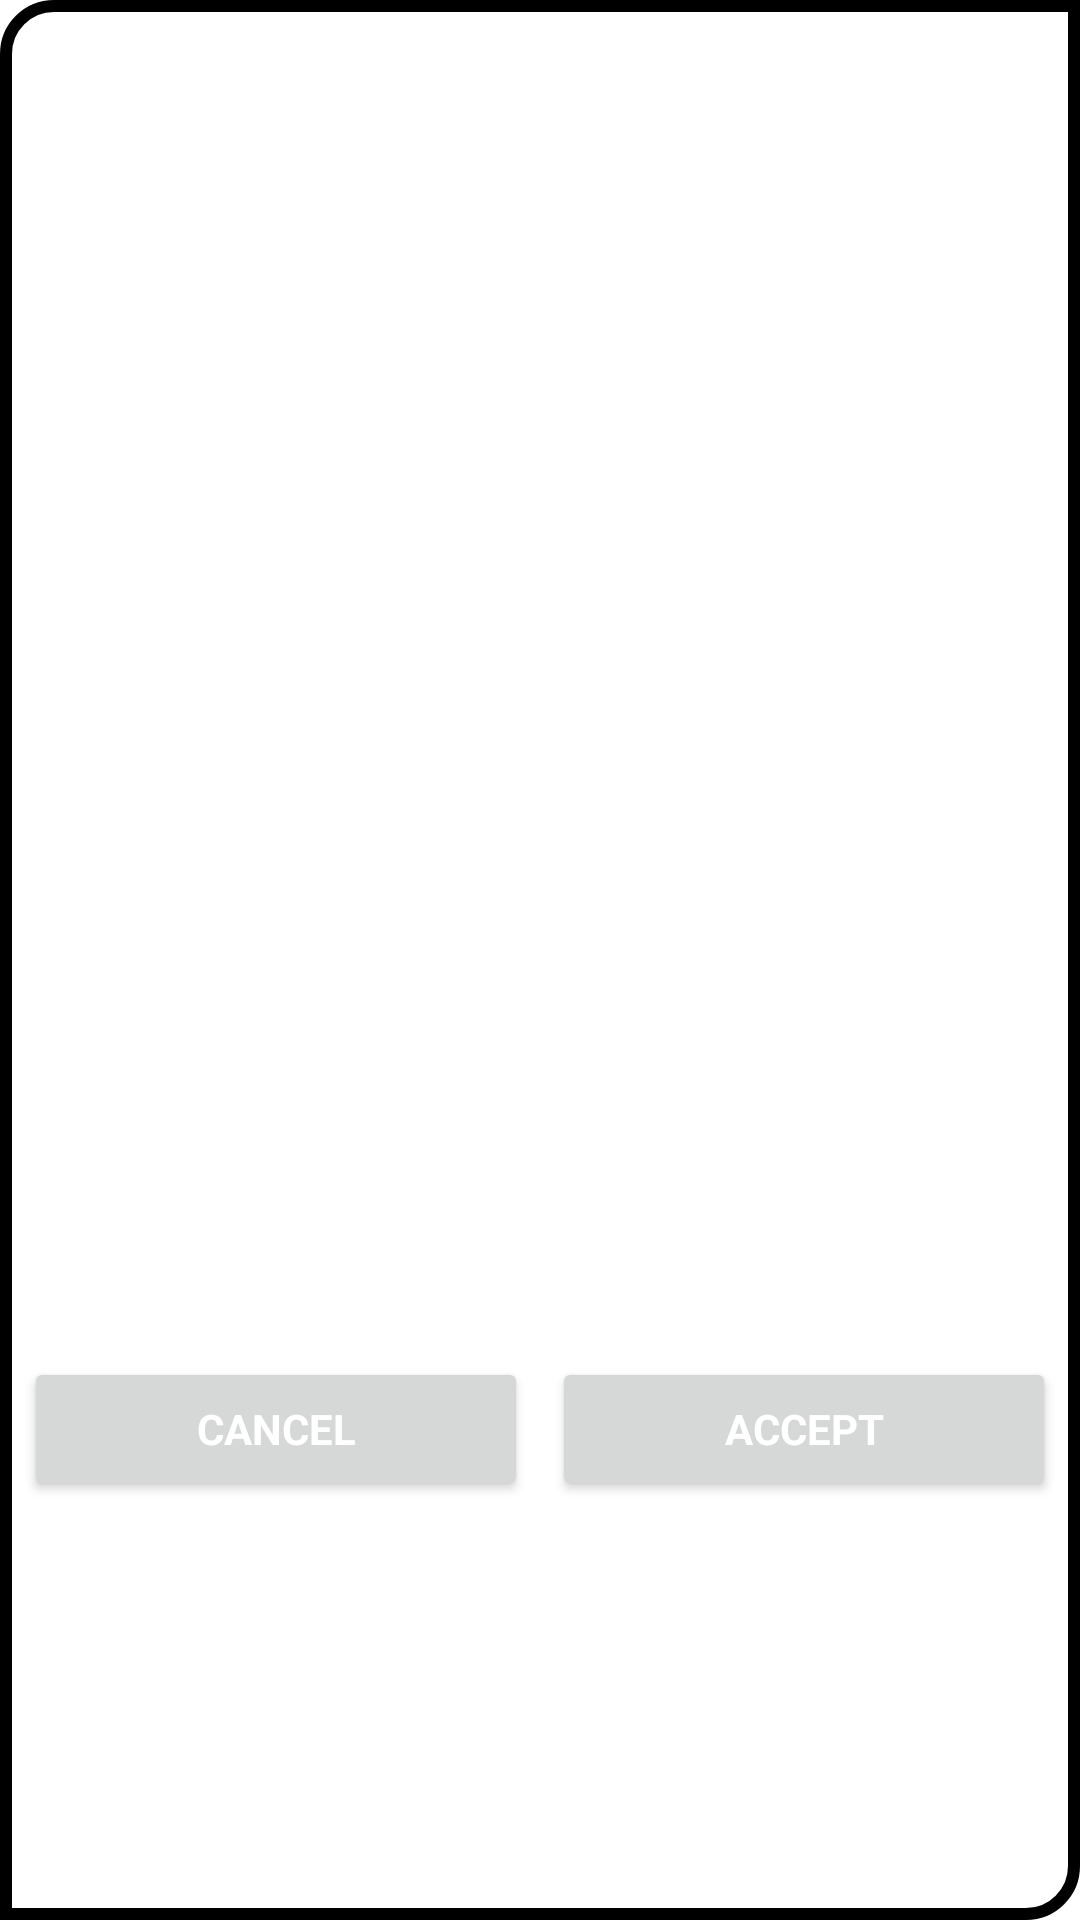

Write the Android layout XML for this screen, with the resource values it uses.
<!-- AndroidManifest.xml: fallback theme Theme.MaterialComponents.DayNight.NoActionBar -->
<!-- res/layout/dialog_fragment_notification.xml -->
<?xml version="1.0" encoding="utf-8"?>
<androidx.constraintlayout.widget.ConstraintLayout xmlns:android="http://schemas.android.com/apk/res/android"
    android:layout_width="match_parent"
    android:layout_height="wrap_content"
    xmlns:app="http://schemas.android.com/apk/res-auto"
    android:padding="@dimen/dialog_padding"
    android:background="@drawable/dialog_fragment_background">

    <TextView
        android:id="@+id/notification_dialog_label_title"
        android:layout_width="0dp"
        android:layout_height="wrap_content"
        android:layout_marginTop="@dimen/dialog_elements_margin_top"
        style="@style/BigBoldTesxtStyle"
        app:layout_constraintTop_toTopOf="parent"
        app:layout_constraintBottom_toTopOf="@+id/notification_dialog_label_message"
        app:layout_constraintStart_toStartOf="parent"
        app:layout_constraintEnd_toEndOf="parent" />

    <TextView
        android:id="@+id/notification_dialog_label_message"
        android:layout_width="0dp"
        android:layout_height="wrap_content"
        android:layout_marginTop="@dimen/dialog_elements_margin_top"
        style="@style/NormalTesxtStyle"
        app:layout_constraintTop_toBottomOf="@+id/notification_dialog_label_title"
        app:layout_constraintBottom_toTopOf="@id/cancel_button"
        app:layout_constraintStart_toStartOf="parent"
        app:layout_constraintEnd_toEndOf="parent" />

    <Button
        android:id="@+id/cancel_button"
        android:layout_width="0dp"
        android:layout_height="wrap_content"
        android:layout_marginEnd="@dimen/dialog_elements_margin"
        android:layout_marginTop="@dimen/dialog_elements_margin_top"
        android:layout_marginBottom="@dimen/dialog_elements_margin_bottom"
        android:text="@string/cancel_button_text"
        style="@style/ButtonTesxtStyle"
        app:layout_constraintStart_toStartOf="parent"
        app:layout_constraintEnd_toStartOf="@id/accept_button"
        app:layout_constraintTop_toBottomOf="@id/notification_dialog_label_message"
        app:layout_constraintBottom_toBottomOf="parent"/>

    <Button
        android:id="@+id/accept_button"
        android:layout_width="0dp"
        android:layout_height="wrap_content"
        android:layout_marginStart="@dimen/dialog_elements_margin"
        android:layout_marginTop="@dimen/dialog_elements_margin_top"
        android:layout_marginBottom="@dimen/dialog_elements_margin_bottom"
        android:text="@string/accept_button_text"
        style="@style/ButtonTesxtStyle"
        app:layout_constraintStart_toEndOf="@id/cancel_button"
        app:layout_constraintEnd_toEndOf="parent"
        app:layout_constraintTop_toBottomOf="@id/notification_dialog_label_message"
        app:layout_constraintBottom_toBottomOf="parent"/>


</androidx.constraintlayout.widget.ConstraintLayout>
<!-- resources referenced by this layout -->
<resources>
  <dimen name="dialog_elements_margin">4dp</dimen>
  <dimen name="dialog_elements_margin_bottom">8dp</dimen>
  <dimen name="dialog_elements_margin_top">8dp</dimen>
  <dimen name="dialog_padding">8dp</dimen>
  <!-- drawable dialog_fragment_background (drawable) -->
  <?xml version="1.0" encoding="utf-8"?>
  <shape xmlns:android="http://schemas.android.com/apk/res/android">
      <stroke android:color="@color/primary" android:width="@dimen/dialog_background_border_width" />
      <solid android:color="@color/white" />
      <corners android:topLeftRadius="@dimen/dialog_background_border_radius"
          android:bottomRightRadius="@dimen/dialog_background_border_radius" />
  </shape>
  <string name="accept_button_text">ACCEPT</string>
  <string name="cancel_button_text">CANCEL</string>
  <style name="BigBoldTesxtStyle" parent="Widget.AppCompat.TextView">
          <item name="android:textSize">20sp</item>
          <item name="android:textColor">@color/on_primary</item>
          <item name="android:textStyle">bold</item>
          <item name="android:gravity">left</item>
      </style>
  <style name="ButtonTesxtStyle" parent="Widget.AppCompat.TextView">
          <item name="android:textSize">14sp</item>
          <item name="android:textColor">@color/white</item>
          <item name="android:textStyle">bold</item>
          <item name="android:gravity">center</item>
      </style>
  <style name="NormalTesxtStyle" parent="Widget.AppCompat.TextView">
          <item name="android:textSize">16sp</item>
          <item name="android:textColor">@color/on_primary</item>
          <item name="android:gravity">left</item>
      </style>
  <dimen name="dialog_background_border_width">4dp</dimen>
  <dimen name="dialog_background_border_radius">16dp</dimen>
  <!-- not gathered from this repository: default colours our renderer supplied (Android Studio template values) -->
  <color name="white">#FFFFFFFF</color>
</resources>
